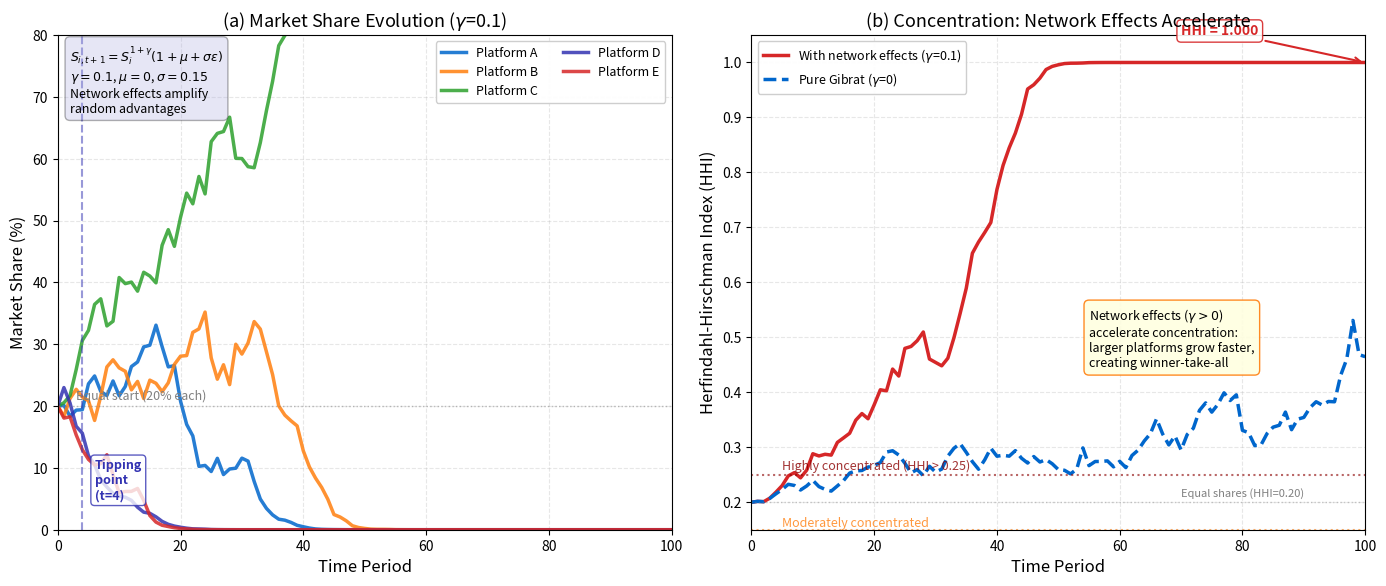

Write Python code to recreate this figure. (Note: this script raises an exception after producing the figure.)
"""Multi-Platform Market Share: Gibrat Process with Network Effects

Multi-panel chart showing market concentration evolution through stochastic growth.

Economic Model:
  Gibrat with network effects: $S_{i,t+1} = S_i^{1+\gamma} \cdot (1 + \mu + \sigma \varepsilon)$
  where $\gamma > 0$ gives larger platforms a growth advantage.
  Based on Gibrat (1931), Shapiro \& Varian (1999).

# Multi-panel override: comparative statics requires simultaneous visibility

Citation: Gibrat (1931) - Law of Proportionate Effect; Shapiro & Varian (1999)
"""
import matplotlib.pyplot as plt
import numpy as np
from pathlib import Path

np.random.seed(42)

plt.rcParams.update({
    'font.size': 11, 'axes.labelsize': 12, 'axes.titlesize': 13,
    'xtick.labelsize': 10, 'ytick.labelsize': 10, 'legend.fontsize': 10,
    'figure.dpi': 150
})

MLPURPLE = '#3333B2'
MLBLUE = '#0066CC'
MLORANGE = '#FF7F0E'
MLGREEN = '#2CA02C'
MLRED = '#D62728'
MLLAVENDER = '#ADADE0'

colors = [MLBLUE, MLORANGE, MLGREEN, MLPURPLE, MLRED]
names = ['Platform A', 'Platform B', 'Platform C', 'Platform D', 'Platform E']

# --- Model parameters ---
n_platforms = 5
T = 100
mu = 0.0
sigma = 0.15
gamma = 0.1  # network effect advantage for larger platforms

# Initial shares: equal at 20% each
shares_init = np.ones(n_platforms) / n_platforms

# --- Simulation: S_{i,t+1} = S_i^{1+gamma} * (1 + mu + sigma*eps), then renormalize ---
shares_history = np.zeros((T + 1, n_platforms))
shares_history[0] = shares_init

for t in range(T):
    eps = np.random.normal(0, 1, n_platforms)
    growth = (1 + mu + sigma * eps)
    # Network effect: larger share grows faster (S^(1+gamma))
    new_sizes = shares_history[t] ** (1 + gamma) * growth
    new_sizes = np.maximum(new_sizes, 1e-10)  # floor
    shares_history[t + 1] = new_sizes / new_sizes.sum()

# --- HHI over time ---
hhi_history = np.sum(shares_history ** 2, axis=1)

fig, (ax1, ax2) = plt.subplots(1, 2, figsize=(14, 6))

# --- Panel (a): Market share evolution ---
for i in range(n_platforms):
    ax1.plot(range(T + 1), shares_history[:, i] * 100, color=colors[i],
             linewidth=2.5, label=names[i], alpha=0.85)

# Mark the winner at T=100
final_shares = shares_history[-1]
winner_idx = np.argmax(final_shares)
ax1.annotate(f'{names[winner_idx]}: {final_shares[winner_idx]*100:.1f}%',
             xy=(T, final_shares[winner_idx] * 100),
             xytext=(T - 25, final_shares[winner_idx] * 100 + 8),
             fontsize=10, fontweight='bold', color=colors[winner_idx],
             arrowprops=dict(arrowstyle='->', color=colors[winner_idx], lw=2),
             bbox=dict(boxstyle='round,pad=0.3', facecolor='white',
                       edgecolor=colors[winner_idx], alpha=0.9))

# Mark equal start
ax1.axhline(y=20, color='gray', linestyle=':', alpha=0.5, linewidth=1)
ax1.text(3, 21, 'Equal start (20% each)', fontsize=9, color='gray')

# Tipping point annotation (where divergence becomes clear)
# Find when max share first exceeds 30%
tipping_idx = np.argmax(np.max(shares_history, axis=1) > 0.30)
if tipping_idx > 0:
    ax1.axvline(x=tipping_idx, color=MLPURPLE, linestyle='--', alpha=0.5, linewidth=1.5)
    ax1.text(tipping_idx + 2, 5, f'Tipping\npoint\n(t={tipping_idx})',
             fontsize=9, color=MLPURPLE, fontweight='bold',
             bbox=dict(boxstyle='round,pad=0.3', facecolor='white',
                       edgecolor=MLPURPLE, alpha=0.8))

ax1.set_xlabel('Time Period')
ax1.set_ylabel('Market Share (%)')
ax1.set_title(r'(a) Market Share Evolution ($\gamma$=0.1)')
ax1.legend(loc='upper right', fontsize=9, ncol=2, framealpha=0.95)
ax1.grid(True, alpha=0.3, linestyle='--')
ax1.set_xlim(0, T)
ax1.set_ylim(0, 80)

# Model box
ax1.text(0.02, 0.98,
         r'$S_{i,t+1} = S_i^{1+\gamma}(1+\mu+\sigma\epsilon)$' + '\n'
         r'$\gamma=0.1$, $\mu=0$, $\sigma=0.15$' + '\n'
         'Network effects amplify\nrandom advantages',
         transform=ax1.transAxes, fontsize=9, va='top',
         bbox=dict(boxstyle='round,pad=0.4', facecolor=MLLAVENDER, alpha=0.3))

# --- Panel (b): HHI evolution with comparison ---
# Also simulate pure Gibrat (gamma=0) for comparison
np.random.seed(42)
shares_pure = np.zeros((T + 1, n_platforms))
shares_pure[0] = shares_init
for t in range(T):
    eps = np.random.normal(0, 1, n_platforms)
    growth = (1 + mu + sigma * eps)
    new_sizes = shares_pure[t] * growth  # no network effect (gamma=0)
    new_sizes = np.maximum(new_sizes, 1e-10)
    shares_pure[t + 1] = new_sizes / new_sizes.sum()
hhi_pure = np.sum(shares_pure ** 2, axis=1)

ax2.plot(range(T + 1), hhi_history, color=MLRED, linewidth=2.5,
         label=r'With network effects ($\gamma$=0.1)')
ax2.plot(range(T + 1), hhi_pure, color=MLBLUE, linewidth=2.5,
         linestyle='--', label=r'Pure Gibrat ($\gamma$=0)')

# HHI thresholds (DOJ/FTC)
ax2.axhline(y=0.25, color='darkred', linestyle=':', alpha=0.6, linewidth=1.5)
ax2.text(5, 0.26, 'Highly concentrated (HHI > 0.25)', fontsize=9,
         color='darkred', alpha=0.8)
ax2.axhline(y=0.15, color=MLORANGE, linestyle=':', alpha=0.6, linewidth=1.5)
ax2.text(5, 0.155, 'Moderately concentrated', fontsize=9,
         color=MLORANGE, alpha=0.8)

# Equal share baseline
ax2.axhline(y=1.0/n_platforms, color='gray', linestyle=':', alpha=0.4, linewidth=1)
ax2.text(T - 30, 1.0/n_platforms + 0.01, 'Equal shares (HHI=0.20)',
         fontsize=8, color='gray')

# Final HHI annotations
ax2.annotate(f'HHI = {hhi_history[-1]:.3f}',
             xy=(T, hhi_history[-1]),
             xytext=(T - 30, hhi_history[-1] + 0.05),
             fontsize=10, fontweight='bold', color=MLRED,
             arrowprops=dict(arrowstyle='->', color=MLRED, lw=1.5),
             bbox=dict(boxstyle='round,pad=0.3', facecolor='white',
                       edgecolor=MLRED, alpha=0.9))

ax2.set_xlabel('Time Period')
ax2.set_ylabel('Herfindahl-Hirschman Index (HHI)')
ax2.set_title('(b) Concentration: Network Effects Accelerate')
ax2.legend(loc='upper left', fontsize=9, framealpha=0.95)
ax2.grid(True, alpha=0.3, linestyle='--')
ax2.set_xlim(0, T)
ax2.set_ylim(0.15, max(hhi_history.max(), 0.5) + 0.05)

# Insight box
ax2.text(0.55, 0.45,
         r'Network effects ($\gamma > 0$)' + '\n'
         'accelerate concentration:\n'
         'larger platforms grow faster,\n'
         'creating winner-take-all',
         transform=ax2.transAxes, fontsize=9, va='top',
         bbox=dict(boxstyle='round,pad=0.4', facecolor='lightyellow',
                   edgecolor=MLORANGE, alpha=0.9))

plt.tight_layout()
plt.savefig(Path(__file__).parent / 'chart.pdf', dpi=300, bbox_inches='tight')
plt.savefig(Path(__file__).parent / 'chart.png', dpi=150, bbox_inches='tight')
plt.close()
print("Chart saved to chart.pdf and chart.png")
